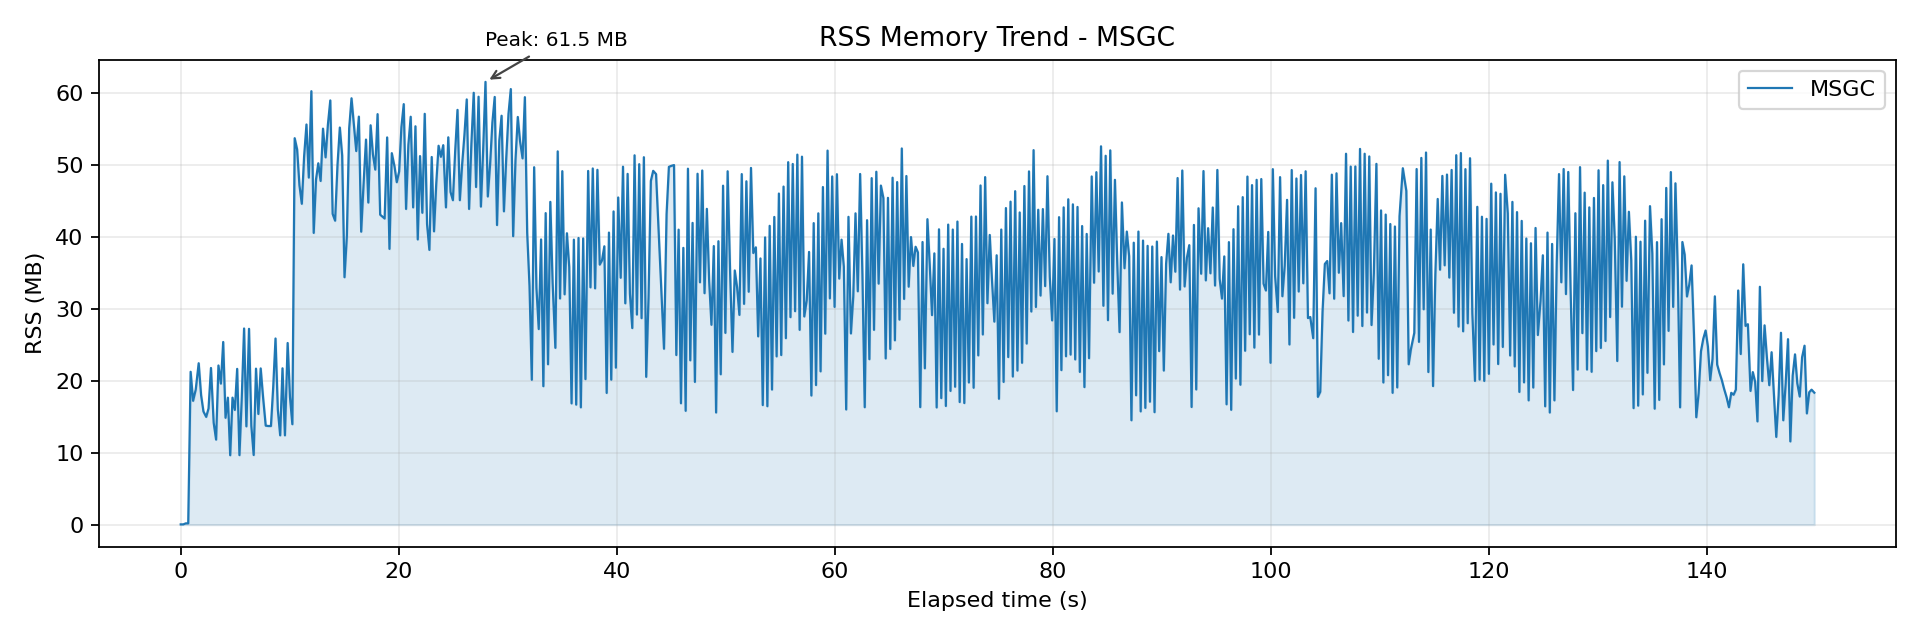

Values plotted in this chart, from the file beside it:
wall_time_iso, wall_epoch_ms, elapsed_ms, rss_kb, rss_mb, cpu_pct
2026-04-07T14:26:45.369, 1775543205369, 0.295, 32, 0.031, 0.200
2026-04-07T14:26:45.605, 1775543205605, 236.3, 32, 0.031, 0.100
2026-04-07T14:26:45.826, 1775543205826, 457.5, 176, 0.172, 0.000
2026-04-07T14:26:46.056, 1775543206056, 687.6, 176, 0.172, 0.200
2026-04-07T14:26:46.276, 1775543206276, 907.8, 21744, 21.23, 37.7
2026-04-07T14:26:46.503, 1775543206503, 1134, 17616, 17.2, 78.1
2026-04-07T14:26:46.744, 1775543206744, 1376, 19216, 18.77, 79.2
2026-04-07T14:26:47.016, 1775543207016, 1647, 22960, 22.42, 92.1
2026-04-07T14:26:47.236, 1775543207236, 1867, 18432, 18, 73.6
2026-04-07T14:26:47.452, 1775543207452, 2084, 16096, 15.72, 79.9
2026-04-07T14:26:47.704, 1775543207704, 2335, 15328, 14.97, 104.8
2026-04-07T14:26:47.919, 1775543207919, 2551, 16528, 16.14, 98.5
2026-04-07T14:26:48.142, 1775543208142, 2773, 22288, 21.77, 97.8
2026-04-07T14:26:48.391, 1775543208391, 3023, 14480, 14.14, 97.3
2026-04-07T14:26:48.611, 1775543208611, 3242, 12096, 11.81, 100.2
2026-04-07T14:26:48.828, 1775543208828, 3459, 22640, 22.11, 106.5
2026-04-07T14:26:49.051, 1775543209051, 3683, 20064, 19.59, 111.3
2026-04-07T14:26:49.264, 1775543209264, 3895, 25984, 25.38, 102.7
2026-04-07T14:26:49.478, 1775543209478, 4109, 15200, 14.84, 110.1
2026-04-07T14:26:49.693, 1775543209693, 4324, 18064, 17.64, 112.2
2026-04-07T14:26:49.905, 1775543209905, 4537, 9872, 9.641, 118.1
2026-04-07T14:26:50.117, 1775543210117, 4749, 18064, 17.64, 117.3
2026-04-07T14:26:50.331, 1775543210331, 4963, 16320, 15.94, 119.1
2026-04-07T14:26:50.544, 1775543210544, 5176, 22160, 21.64, 117.6
2026-04-07T14:26:50.755, 1775543210755, 5386, 9888, 9.656, 119.5
2026-04-07T14:26:50.967, 1775543210967, 5598, 18080, 17.66, 122.3
2026-04-07T14:26:51.179, 1775543211179, 5810, 27904, 27.25, 120.4
2026-04-07T14:26:51.390, 1775543211390, 6022, 13984, 13.66, 120
2026-04-07T14:26:51.631, 1775543211631, 6263, 27856, 27.2, 114.2
2026-04-07T14:26:51.845, 1775543211845, 6477, 14048, 13.72, 113.5
2026-04-07T14:26:52.058, 1775543212058, 6690, 9904, 9.672, 117.8
2026-04-07T14:26:52.272, 1775543212272, 6903, 22192, 21.67, 112.7
2026-04-07T14:26:52.489, 1775543212489, 7120, 15744, 15.38, 109.5
2026-04-07T14:26:52.701, 1775543212701, 7333, 22224, 21.7, 117.1
2026-04-07T14:26:52.920, 1775543212920, 7552, 18128, 17.7, 118.5
2026-04-07T14:26:53.163, 1775543213163, 7795, 14080, 13.75, 85.9
2026-04-07T14:26:53.401, 1775543213401, 8032, 14032, 13.7, 96.6
2026-04-07T14:26:53.643, 1775543213643, 8274, 14032, 13.7, 112
2026-04-07T14:26:53.851, 1775543213851, 8483, 19584, 19.12, 115.8
2026-04-07T14:26:54.062, 1775543214062, 8693, 26480, 25.86, 120.2
2026-04-07T14:26:54.275, 1775543214275, 8907, 16352, 15.97, 118.4
2026-04-07T14:26:54.489, 1775543214489, 9120, 12704, 12.41, 111.9
2026-04-07T14:26:54.703, 1775543214703, 9334, 22240, 21.72, 118.1
2026-04-07T14:26:54.924, 1775543214924, 9555, 12704, 12.41, 115.9
2026-04-07T14:26:55.175, 1775543215175, 9807, 25840, 25.23, 103.6
2026-04-07T14:26:55.388, 1775543215388, 10020, 18144, 17.72, 116.2
2026-04-07T14:26:55.606, 1775543215606, 10238, 14288, 13.95, 106.7
2026-04-07T14:26:55.820, 1775543215820, 10452, 54976, 53.69, 117.8
2026-04-07T14:26:56.043, 1775543216043, 10674, 53392, 52.14, 147.5
2026-04-07T14:26:56.258, 1775543216258, 10889, 48272, 47.14, 131.6
2026-04-07T14:26:56.473, 1775543216473, 11104, 45648, 44.58, 142
2026-04-07T14:26:56.684, 1775543216684, 11316, 52368, 51.14, 123
2026-04-07T14:26:56.901, 1775543216901, 11532, 56928, 55.59, 144.4
2026-04-07T14:26:57.116, 1775543217116, 11747, 49376, 48.22, 141.4
2026-04-07T14:26:57.350, 1775543217350, 11982, 61664, 60.22, 135.5
2026-04-07T14:26:57.564, 1775543217564, 12195, 41504, 40.53, 156.5
2026-04-07T14:26:57.775, 1775543217775, 12406, 49088, 47.94, 164.9
2026-04-07T14:26:57.985, 1775543217985, 12617, 51408, 50.2, 164.8
2026-04-07T14:26:58.199, 1775543218199, 12831, 48896, 47.75, 158.1
2026-04-07T14:26:58.417, 1775543218417, 13048, 56336, 55.02, 149.1
... 634 more rows
